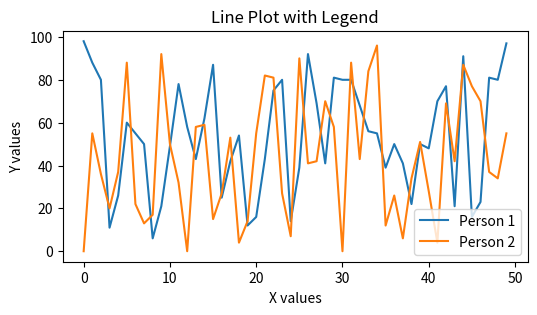
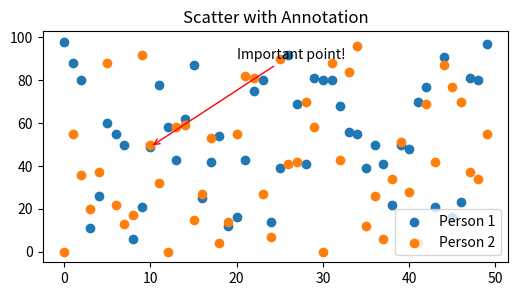
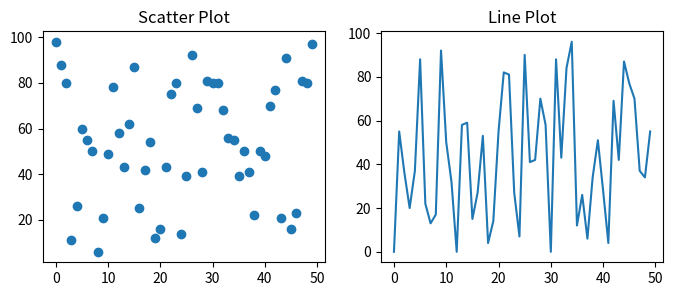
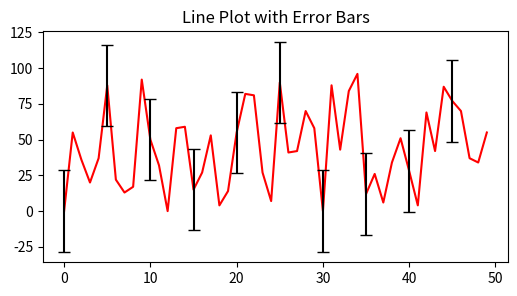
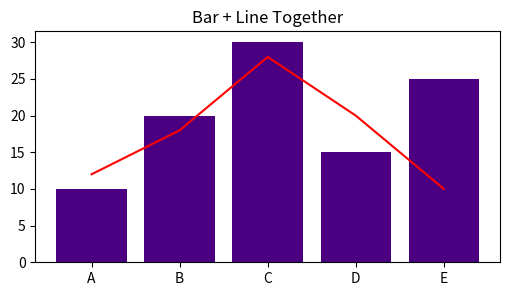

Reproduce these figures in Python, in order.
import numpy as np
import matplotlib.pyplot as plt

# set seed so it's reproducible
np.random.seed(613)

# sample data
x = np.arange(50)
y1 = np.random.randint(0, 100, 50)
y2 = np.random.randint(0, 100, 50)

# -----------------------------
# 1. Line plot with legend
# -----------------------------
fig, ax = plt.subplots(figsize=(6, 3))

ax.plot(x, y1, label="Person 1")
ax.plot(x, y2, label="Person 2")

ax.legend(loc="lower right")

plt.title("Line Plot with Legend")
plt.xlabel("X values")
plt.ylabel("Y values")

plt.show()


# -----------------------------
# 2. Scatter with annotation
# -----------------------------
fig, ax = plt.subplots(figsize=(6, 3))

ax.scatter(x, y1, label="Person 1")
ax.scatter(x, y2, label="Person 2")

ax.legend()

ax.annotate(
    "Important point!",
    xy=(10, y1[10]),
    xytext=(20, 90),
    arrowprops=dict(arrowstyle="->", color="red")
)

plt.title("Scatter with Annotation")
plt.show()


# -----------------------------
# 3. Subplots example
# -----------------------------
fig, (ax1, ax2) = plt.subplots(ncols=2, figsize=(8, 3))

ax1.scatter(x, y1)
ax1.set_title("Scatter Plot")

ax2.plot(x, y2)
ax2.set_title("Line Plot")

plt.show()


# -----------------------------
# 4. Error bars
# -----------------------------
y2_sd = np.std(y2)

fig, ax = plt.subplots(figsize=(6, 3))

ax.plot(x, y2, color="red")

ax.errorbar(
    x,
    y2,
    yerr=y2_sd,
    fmt="none",
    ecolor="black",
    capsize=4,
    errorevery=5
)

plt.title("Line Plot with Error Bars")
plt.show()


# -----------------------------
# 5. Multiple viz on same axes
# -----------------------------
categories = ["A", "B", "C", "D", "E"]
values1 = np.array([10, 20, 30, 15, 25])
values2 = np.array([12, 18, 28, 20, 10])

fig, ax = plt.subplots(figsize=(6, 3))

ax.bar(categories, values1, color="indigo")
ax.plot(categories, values2, color="red")

plt.title("Bar + Line Together")
plt.show()
